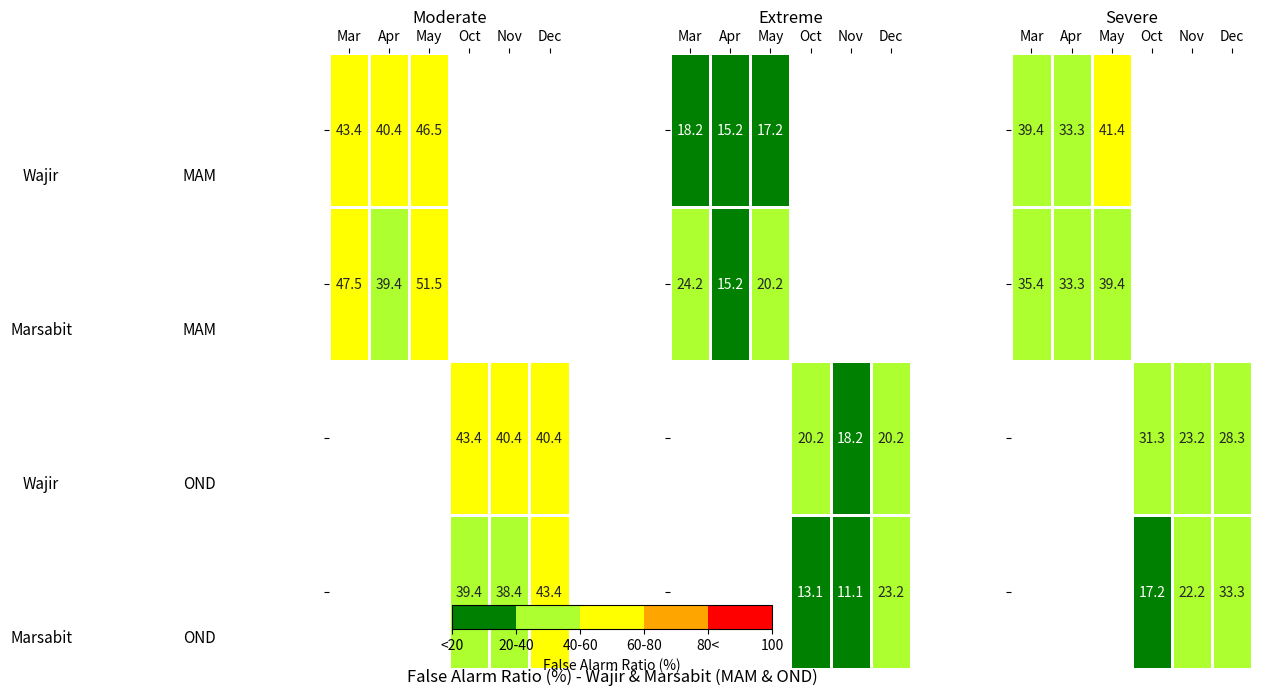
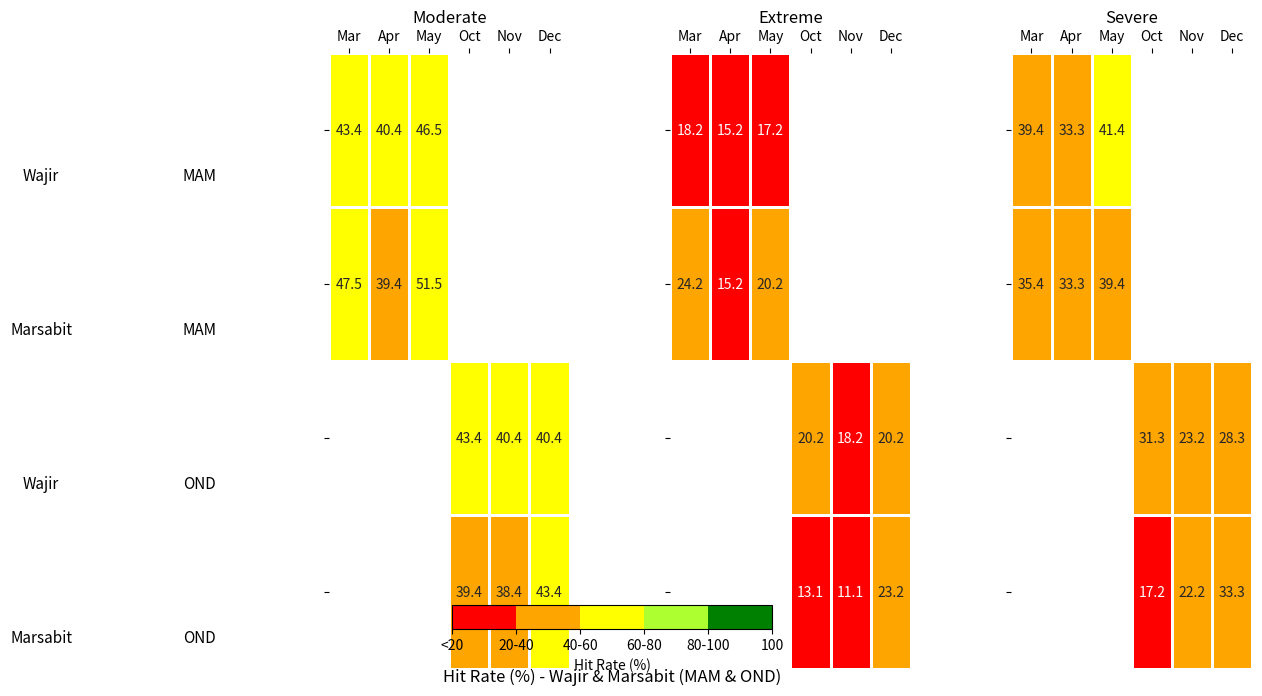

Source code (Python) for these figures, in order:
import matplotlib.pyplot as plt
import seaborn as sns
import numpy as np
from matplotlib.colors import ListedColormap, BoundaryNorm
from matplotlib import gridspec

###############################################################################
# 1) Define color maps
###############################################################################
def generate_far_colormap():
    """FAR colormap: 0–20% = green, up to 100% = red."""
    colors = [
        "#008000",  # 0–20
        "#ADFF2F",  # 20–40
        "#FFFF00",  # 40–60
        "#FFA500",  # 60–80
        "#FF0000",  # 80–100
    ]
    boundaries = [0,20,40,60,80,100]
    cmap = ListedColormap(colors)
    norm = BoundaryNorm(boundaries, len(colors))
    return cmap, norm

def generate_hr_colormap():
    """HR colormap: 0–20% = red, up to 100% = green."""
    colors = [
        "#FF0000",  # 0–20
        "#FFA500",  # 20–40
        "#FFFF00",  # 40–60
        "#ADFF2F",  # 60–80
        "#008000",  # 80–100
    ]
    boundaries = [0,20,40,60,80,100]
    cmap = ListedColormap(colors)
    norm = BoundaryNorm(boundaries, len(colors))
    return cmap, norm

###############################################################################
# 2) Example data: 4 rows × 6 columns
#    rows => [Wajir MAM, Marsabit MAM, Wajir OND, Marsabit OND]
#    cols => [Mar, Apr, May, Oct, Nov, Dec]
###############################################################################
# FAR data
far_moderate = np.full((4,6), np.nan)
far_moderate[0,0], far_moderate[0,1], far_moderate[0,2] = 43.4, 40.4, 46.5
far_moderate[1,0], far_moderate[1,1], far_moderate[1,2] = 47.5, 39.4, 51.5
far_moderate[2,3], far_moderate[2,4], far_moderate[2,5] = 43.4, 40.4, 40.4
far_moderate[3,3], far_moderate[3,4], far_moderate[3,5] = 39.4, 38.4, 43.4

far_extreme = np.full((4,6), np.nan)
far_extreme[0,0], far_extreme[0,1], far_extreme[0,2] = 18.2, 15.2, 17.2
far_extreme[1,0], far_extreme[1,1], far_extreme[1,2] = 24.2, 15.2, 20.2
far_extreme[2,3], far_extreme[2,4], far_extreme[2,5] = 20.2, 18.2, 20.2
far_extreme[3,3], far_extreme[3,4], far_extreme[3,5] = 13.1, 11.1, 23.2

far_severe = np.full((4,6), np.nan)
far_severe[0,0], far_severe[0,1], far_severe[0,2] = 39.4, 33.3, 41.4
far_severe[1,0], far_severe[1,1], far_severe[1,2] = 35.4, 33.3, 39.4
far_severe[2,3], far_severe[2,4], far_severe[2,5] = 31.3, 23.2, 28.3
far_severe[3,3], far_severe[3,4], far_severe[3,5] = 17.2, 22.2, 33.3

# HR data
hr_moderate = far_moderate.copy()
hr_extreme  = far_extreme.copy()
hr_severe   = far_severe.copy()

###############################################################################
# 3) Region & SPI labels
###############################################################################
region_labels = ["Wajir", "Marsabit", "Wajir", "Marsabit"]
spi_labels    = ["MAM",   "MAM",      "OND",   "OND"]

###############################################################################
# 4) Generic function to plot any 3 categories (Moderate, Extreme, Severe),
#    with 2 text columns on the left (Region, SPI), a color map, 
#    increased figure height, and a bottom title placed well below the color bar.
###############################################################################
def plot_three_blocks_with_text(
    data_mod, data_ext, data_sev,
    region_lbls, spi_lbls,
    cmap, norm,
    metric_name="False Alarm Ratio (%)",
    output_file="FAR_no_overlap.png"
):
    # Increase the figure height, e.g. 8
    fig = plt.figure(figsize=(16,8))
    gs = gridspec.GridSpec(nrows=1, ncols=5, width_ratios=[1.2,1.2,5,5,5], wspace=0.6)

    ax_region = fig.add_subplot(gs[0])
    ax_spi    = fig.add_subplot(gs[1])
    ax_mod    = fig.add_subplot(gs[2])
    ax_ext    = fig.add_subplot(gs[3])
    ax_sev    = fig.add_subplot(gs[4])

    ax_region.axis("off")
    ax_spi.axis("off")

    # We'll position 4 row labels, spaced vertically
    y_positions = [0.8, 0.55, 0.3, 0.05]
    for (reg,y) in zip(region_lbls, y_positions):
        ax_region.text(0.5, y, reg, ha="center", va="center", fontsize=11)

    for (spi,y) in zip(spi_lbls, y_positions):
        ax_spi.text(0.5, y, spi, ha="center", va="center", fontsize=11)

    # columns => [Mar, Apr, May, Oct, Nov, Dec]
    col_labels = ["Mar","Apr","May","Oct","Nov","Dec"]
    x_ticks = np.arange(6)+0.5
    y_ticks = np.arange(4)+0.5

    annot_kws = dict(fontsize=10, ha="center", va="center")

    #--- moderate
    sns.heatmap(
        data_mod,
        cmap=cmap, norm=norm,
        vmin=0, vmax=100,
        annot=True, fmt=".1f", annot_kws=annot_kws,
        linewidths=1, linecolor="white",
        cbar=False,
        square=False,
        ax=ax_mod
    )
    ax_mod.set_title("Moderate", fontsize=12, pad=5)
    ax_mod.set_xticks(x_ticks)
    ax_mod.set_xticklabels(col_labels, rotation=0)
    ax_mod.xaxis.set_ticks_position("top")
    ax_mod.xaxis.set_label_position("top")
    ax_mod.set_yticks(y_ticks)
    ax_mod.set_yticklabels([""]*4)
    ax_mod.set_ylim(4,0)

    #--- extreme
    sns.heatmap(
        data_ext,
        cmap=cmap, norm=norm,
        vmin=0, vmax=100,
        annot=True, fmt=".1f", annot_kws=annot_kws,
        linewidths=1, linecolor="white",
        cbar=False,
        square=False,
        ax=ax_ext
    )
    ax_ext.set_title("Extreme", fontsize=12, pad=5)
    ax_ext.set_xticks(x_ticks)
    ax_ext.set_xticklabels(col_labels, rotation=0)
    ax_ext.xaxis.set_ticks_position("top")
    ax_ext.xaxis.set_label_position("top")
    ax_ext.set_yticks(y_ticks)
    ax_ext.set_yticklabels([""]*4)
    ax_ext.set_ylim(4,0)

    #--- severe
    sns.heatmap(
        data_sev,
        cmap=cmap, norm=norm,
        vmin=0, vmax=100,
        annot=True, fmt=".1f", annot_kws=annot_kws,
        linewidths=1, linecolor="white",
        cbar=False,
        square=False,
        ax=ax_sev
    )
    ax_sev.set_title("Severe", fontsize=12, pad=5)
    ax_sev.set_xticks(x_ticks)
    ax_sev.set_xticklabels(col_labels, rotation=0)
    ax_sev.xaxis.set_ticks_position("top")
    ax_sev.xaxis.set_label_position("top")
    ax_sev.set_yticks(y_ticks)
    ax_sev.set_yticklabels([""]*4)
    ax_sev.set_ylim(4,0)

    # layout: enough bottom space for color bar + final title
    plt.tight_layout(rect=[0,0.25,1,0.98])

    # color bar: narrower width, placed around y=0.14
    import matplotlib as mpl
    sm = mpl.cm.ScalarMappable(cmap=cmap, norm=norm)
    sm.set_array([])
    cbar_ax = fig.add_axes([0.4, 0.16, 0.2, 0.03])  # left,bottom,width,height
    cbar = plt.colorbar(sm, cax=cbar_ax, orientation="horizontal")
    cbar.set_ticks([0,20,40,60,80,100])
    # e.g.: <20, 20-40, 40-60, 60-80, 80<, 100
    if "Hit Rate" in metric_name:
        cbar.set_ticklabels(["<20","20-40","40-60","60-80","80-100","100"])
    else:
        cbar.set_ticklabels(["<20","20-40","40-60","60-80","80<","100"])
    cbar.set_label(metric_name, fontsize=10)

    # main title even lower => y=0.10, well below the color bar
    fig.text(
        0.5, 0.10,
        f"{metric_name} - Wajir & Marsabit (MAM & OND)",
        ha="center", va="center", fontsize=12
    )

    plt.savefig(output_file, dpi=150, bbox_inches="tight")
    plt.close()


###############################################################################
# 5) Generate both the FAR and HR final figures with no overlap
###############################################################################
if __name__ == "__main__":
    # FAR
    far_cmap, far_norm = generate_far_colormap()
    plot_three_blocks_with_text(
        far_moderate, far_extreme, far_severe,
        region_labels, spi_labels,
        far_cmap, far_norm,
        metric_name="False Alarm Ratio (%)",
        output_file="FAR_no_overlap.png"
    )

    # HR
    hr_cmap, hr_norm = generate_hr_colormap()
    plot_three_blocks_with_text(
        hr_moderate, hr_extreme, hr_severe,
        region_labels, spi_labels,
        hr_cmap, hr_norm,
        metric_name="Hit Rate (%)",
        output_file="HR_no_overlap.png"
    )

    print("Saved FAR_no_overlap.png and HR_no_overlap.png")
